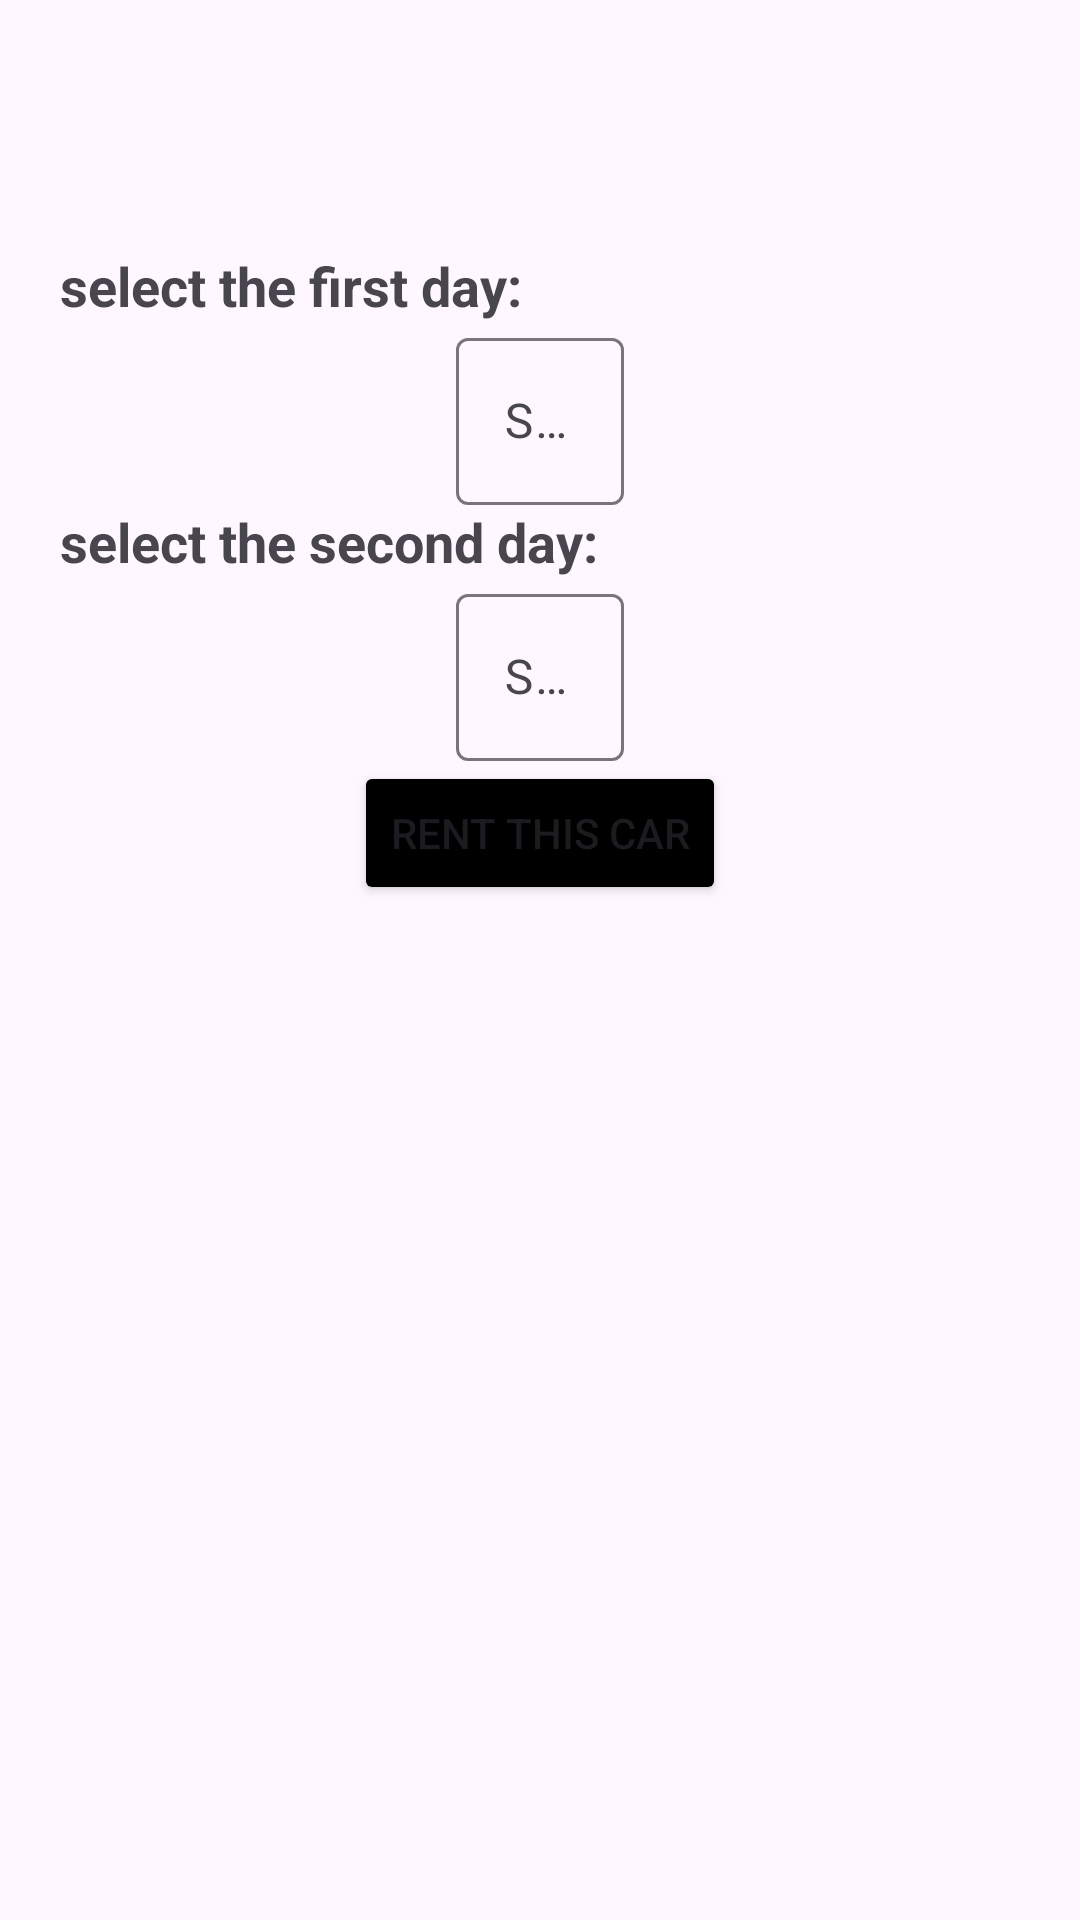

Produce the Android XML layout that renders to this screen, including the resource entries it uses.
<!-- AndroidManifest.xml: application theme Theme.CarRentalApp -->
<!-- res/layout/activity_rent_car.xml -->
<?xml version="1.0" encoding="utf-8"?>
<androidx.constraintlayout.widget.ConstraintLayout xmlns:android="http://schemas.android.com/apk/res/android"
    xmlns:app="http://schemas.android.com/apk/res-auto"
    xmlns:tools="http://schemas.android.com/tools"
    android:layout_width="match_parent"
    android:layout_height="match_parent"
    tools:context=".RentCarActivity">



    <LinearLayout
        android:layout_width="match_parent"
        android:layout_height="match_parent"
        android:orientation="vertical"
        android:paddingHorizontal="20dp"
        android:paddingVertical="10dp"
        tools:layout_editor_absoluteX="1dp"
        tools:layout_editor_absoluteY="1dp">

        <TextView
            android:id="@+id/carModelTextView"
            android:layout_width="wrap_content"
            android:layout_height="wrap_content"
            android:text=""
            android:layout_centerInParent="true"
            android:textSize="18sp"
            android:textStyle="bold"
            tools:ignore="MissingConstraints" />
        <TextView
            android:id="@+id/carFuelTextView"
            android:layout_width="wrap_content"
            android:layout_height="wrap_content"
            android:text=""
            android:layout_centerInParent="true"
            android:textSize="18sp"
            android:textStyle="bold"
            tools:ignore="MissingConstraints" />
        <TextView
            android:id="@+id/carPriceTextView"
            android:layout_width="wrap_content"
            android:layout_height="wrap_content"
            android:text=""
            android:layout_centerInParent="true"
            android:textSize="18sp"
            android:textStyle="bold"
            tools:ignore="MissingConstraints" />
        <TextView
            android:id="@+id/firstDate"
            android:layout_width="wrap_content"
            android:layout_height="wrap_content"
            android:text="select the first day:"
            android:layout_centerInParent="true"
            android:textSize="18sp"
            android:textStyle="bold"
            tools:ignore="MissingConstraints" />
        <com.google.android.material.textfield.TextInputLayout
            android:id="@+id/datePickerTextInputLayout"
            android:layout_width="wrap_content"
            android:layout_gravity="center"
            android:layout_height="wrap_content">

            <com.google.android.material.textfield.TextInputEditText
                android:id="@+id/datePickerEditText"
                android:layout_width="wrap_content"
                android:layout_height="wrap_content"
                android:hint="Select Dates"
                android:inputType="none"
                android:focusable="false"
                android:clickable="true"
                android:drawableRight="@drawable/baseline_calendar_month_24"
                android:drawablePadding="8dp" />
        </com.google.android.material.textfield.TextInputLayout>
        <TextView
            android:id="@+id/secondDate"
            android:layout_width="wrap_content"
            android:layout_height="wrap_content"
            android:text="select the second day:"
            android:layout_centerInParent="true"
            android:textSize="18sp"
            android:textStyle="bold"
            tools:ignore="MissingConstraints" />
        <com.google.android.material.textfield.TextInputLayout
            android:id="@+id/datePickerTextInputLayout1"
            android:layout_width="wrap_content"
            android:layout_gravity="center"
            android:layout_height="wrap_content">

            <com.google.android.material.textfield.TextInputEditText
                android:id="@+id/datePickerEditText1"
                android:layout_width="wrap_content"
                android:layout_height="wrap_content"
                android:hint="Select Dates"
                android:inputType="none"
                android:focusable="false"
                android:clickable="true"
                android:drawableRight="@drawable/baseline_calendar_month_24"
                android:drawablePadding="8dp" />
        </com.google.android.material.textfield.TextInputLayout>
        <Button
            android:id="@+id/rentBtn"
            android:layout_width="wrap_content"
            android:layout_height="wrap_content"
            android:backgroundTint="@color/black"
            android:layout_gravity="center"
            android:text="rent this car"
            />
    </LinearLayout>

</androidx.constraintlayout.widget.ConstraintLayout>
<!-- resources referenced by this layout -->
<resources>
  <style name="Theme.CarRentalApp" parent="Base.Theme.CarRentalApp" />
  <style name="Base.Theme.CarRentalApp" parent="Theme.Material3.DayNight.NoActionBar">
          <item name="android:windowContentTransitions">true</item>
      </style>
  <!-- not gathered from this repository: default colours our renderer supplied (Android Studio template values) -->
  <color name="black">#FF000000</color>
</resources>
